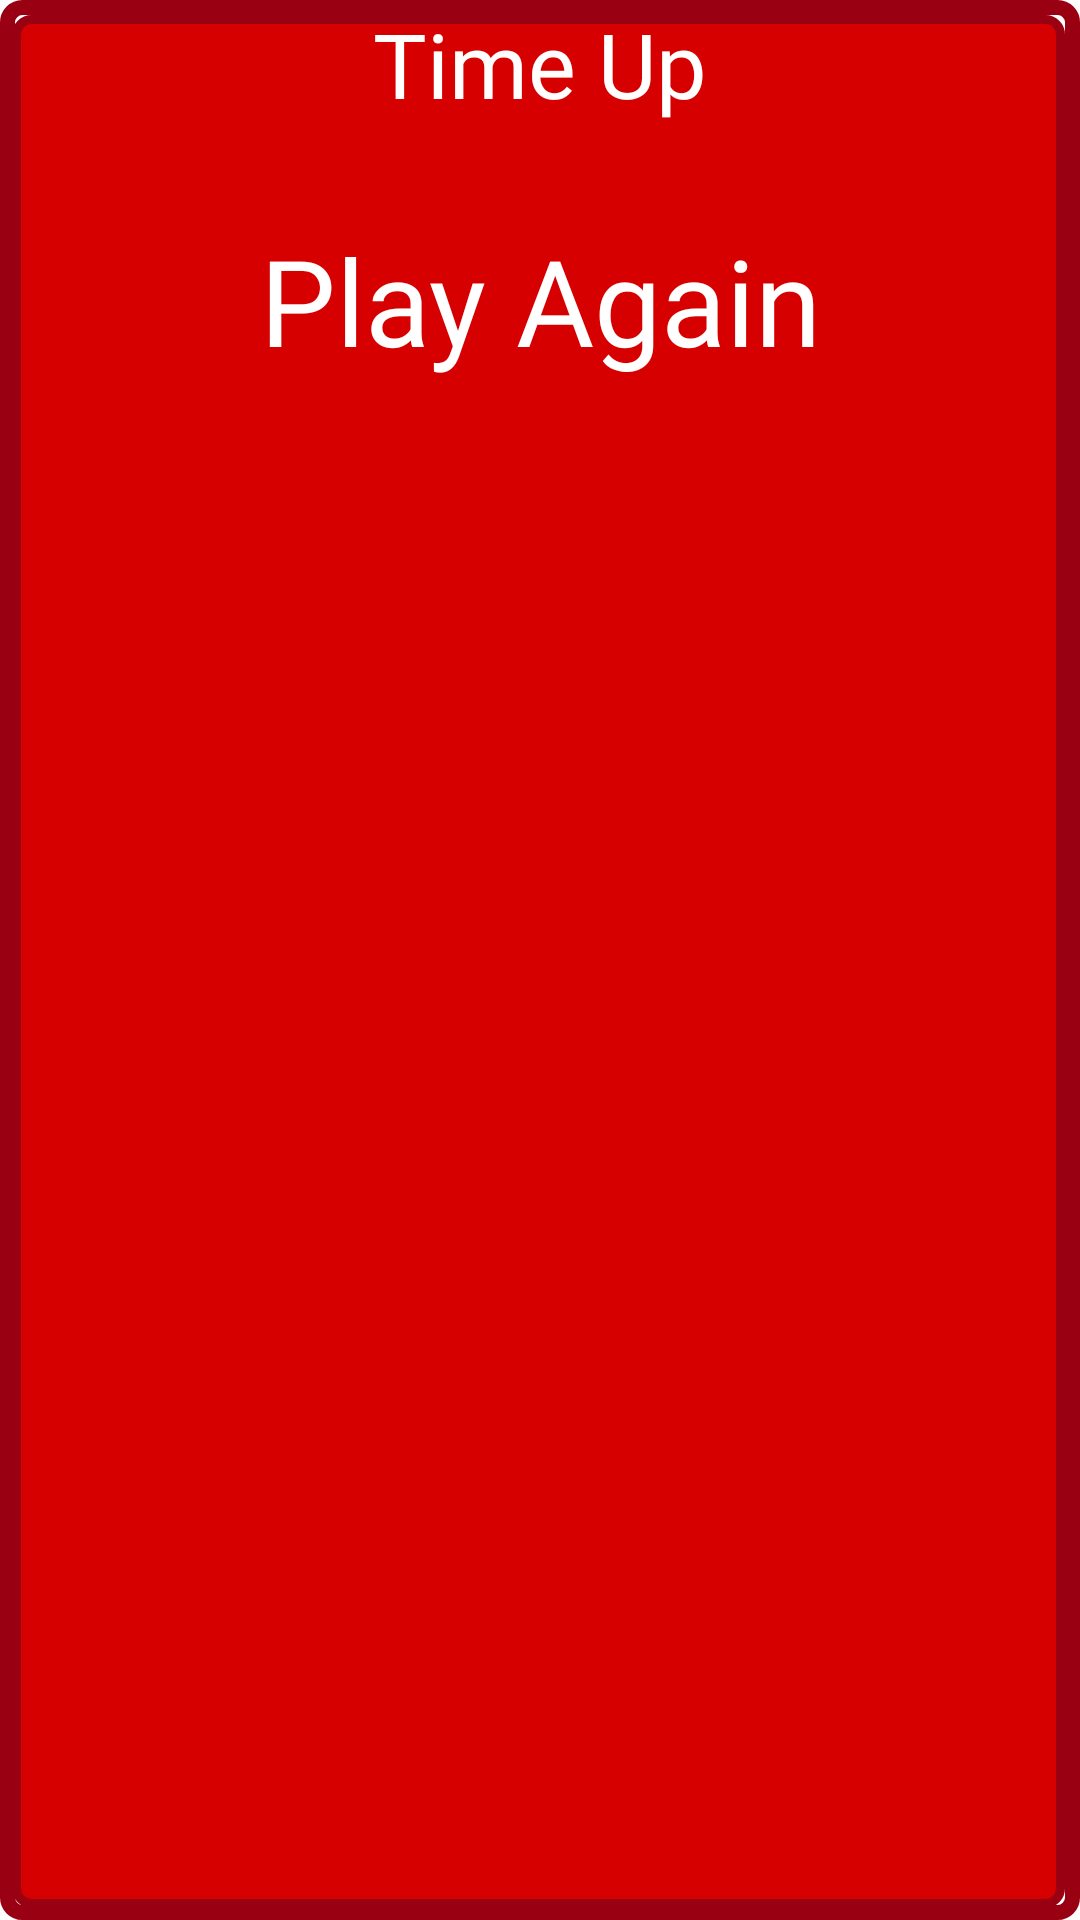

This screen was rendered from an Android layout file. Write that file and the resources it references.
<!-- AndroidManifest.xml: application theme Theme.PhotoPuzzlesProject_4 -->
<!-- res/layout/third_time_up_dialogbox.xml -->
<?xml version="1.0" encoding="utf-8"?>
<LinearLayout xmlns:android="http://schemas.android.com/apk/res/android"
    android:layout_width="match_parent"
    android:layout_height="wrap_content"
    android:orientation="vertical"
    android:background="@drawable/redboder_background"
    >

    <TextView
            android:layout_width="match_parent"
            android:layout_height="wrap_content"
            android:text="Time Up"
            android:gravity="center"
            android:textSize="30sp"
            android:textColor="@color/white"
            android:layout_margin="1dp"
            android:fontFamily="@font/bit"
            >

        </TextView>

        <ImageView
            android:layout_width="wrap_content"
            android:layout_height="wrap_content"
            android:layout_gravity="center"
            android:layout_margin="15dp"
            android:src="@drawable/thumbs_up"
            >

        </ImageView>

        <TextView
            android:id="@+id/TimeUpDialogText"
            android:layout_width="match_parent"
            android:layout_height="wrap_content"
            android:text="Play Again"
            android:gravity="center"
            android:textSize="40sp"
            android:textColor="@color/white"
            android:layout_margin="1dp"
            android:fontFamily="@font/pin"
            >

        </TextView>

</LinearLayout>
<!-- resources referenced by this layout -->
<resources>
  <color name="white">#FFFFFFFF</color>
  <!-- drawable redboder_background (drawable) -->
  <?xml version="1.0" encoding="utf-8"?>
  <layer-list xmlns:android="http://schemas.android.com/apk/res/android">
  
      <item>
          <shape>
              <corners android:radius="5dp"/>
              <stroke android:width="5dp" android:color="@color/RedWine"/>
          </shape>
      </item>
      <item android:top="5dp" android:bottom="4dp"
          android:right="5dp" android:left="4dp">
          <shape>
              <corners android:radius="5dp"/>
              <stroke android:width="3dp" android:color="@color/RedWine"/>
              <solid android:color="@color/red"/>
          </shape>
      </item>
  
  </layer-list>
  <style name="Theme.PhotoPuzzlesProject_4" parent="Theme.MaterialComponents.DayNight.NoActionBar">
          
          <item name="colorPrimary">@color/purple_500</item>
          <item name="colorPrimaryVariant">@color/purple_700</item>
          <item name="colorOnPrimary">@color/white</item>
          
          <item name="colorSecondary">@color/teal_200</item>
          <item name="colorSecondaryVariant">@color/teal_700</item>
          <item name="colorOnSecondary">@color/black</item>
          
          <item name="android:statusBarColor">?attr/colorPrimaryVariant</item>
          
      </style>
  <color name="RedWine">#990012</color>
  <color name="red">#D60000</color>
  <color name="purple_500">#FF6200EE</color>
  <color name="purple_700">#FF3700B3</color>
  <color name="teal_200">#FF03DAC5</color>
  <color name="teal_700">#FF018786</color>
  <color name="black">#FF000000</color>
</resources>
